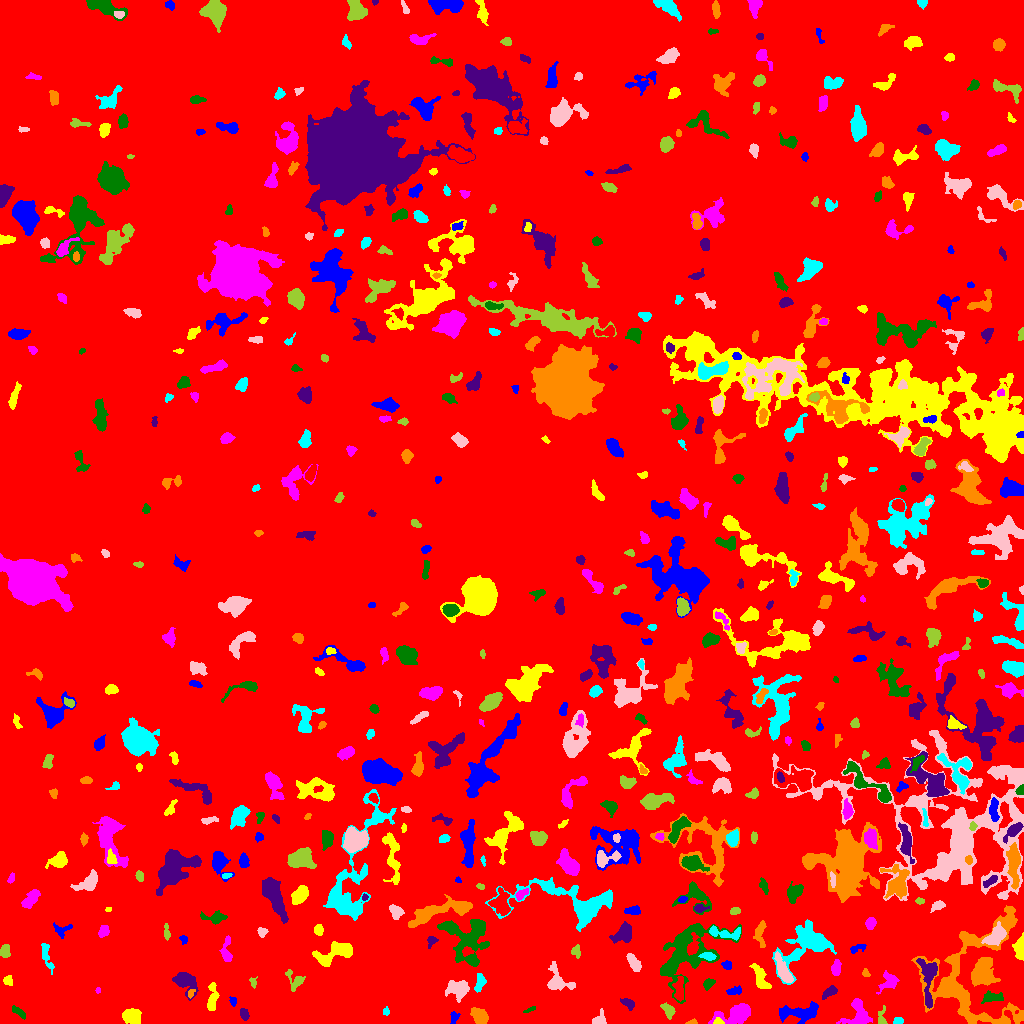

The data file committed next to this chart (first rows):
ID, X, Y, A, B, theta, total_flux, mu_max, mu_median, mu_mean, R_fwhm, R_e, R10, R90, x_start, x_end, y_start, y_end, area, greylevel
0, 525, 502.1, 300.4, 296.4, 0.7504, 4508898, 19.0, 5.0, 5.397, 174.6, 277.8, 111.1, 427.4, 0, 1023, 0, 1023, 835470, 5.397
1, 800.2, 10.72, 11.09, 3.838, 0.05225, 2425, 11.0, 5.0, 5.16, 7.674, 6.77, 2.706, 10.73, 779, 818, 0, 22, 470, 14.16
2, 718.4, 1.529, 2.246, 1.373, -0.1552, 104.0, 4.0, 2.0, 1.763, 3.141, 2.111, 0.7979, 3.29, 713, 724, 0, 6, 59, 16.76
3, 858.3, 8.906, 7.313, 6.067, -1.531, 1114, 7.0, 3.0, 2.806, 6.723, 5.997, 2.326, 9.322, 836, 872, 0, 25, 397, 13.81
4, 18.75, 11.42, 4.379, 1.665, -0.6534, 261.0, 5.0, 2.0, 2.439, 3.909, 3.385, 1.262, 5.14, 12, 25, 4, 18, 107, 12.44
5, 244.2, 9.628, 2.857, 1.93, -1.127, 328.0, 7.0, 3.0, 3.381, 3.742, 2.985, 1.128, 4.72, 240, 249, 3, 15, 97, 13.38
6, 691.7, 1.156, 2.518, 1.083, 0.1393, 128.0, 6.0, 3.0, 2.783, 2.821, 1.954, 0.7979, 3.09, 685, 697, 0, 5, 46, 13.78
7, 898.4, 2.489, 2.084, 1.491, 0.2357, 90.0, 3.0, 1.0, 1.324, 3.141, 2.257, 0.7979, 3.432, 893, 903, 0, 6, 68, 15.32
8, 599.6, 3.744, 3.615, 3.029, 0.8496, 317.0, 6.0, 2.0, 2.402, 4.146, 3.523, 1.382, 5.557, 592, 606, 0, 15, 132, 12.4
9, 881.4, 6.163, 5.301, 1.994, 1.501, 252.0, 6.0, 2.0, 2.333, 3.909, 3.192, 1.128, 4.886, 878, 887, 0, 18, 108, 15.33
10, 1008, 8.911, 3.761, 1.526, -0.9803, 135.0, 5.0, 1.0, 1.8, 2.523, 2.394, 0.9772, 4.334, 1004, 1014, 0, 13, 75, 15.8
11, 454, 6.175, 3.252, 2.088, 1.333, 160.0, 3.0, 2.0, 1.798, 4.334, 3.192, 1.262, 4.687, 450, 460, 0, 12, 89, 13.8
12, 132.2, 7.927, 4.18, 3.308, 0.1344, 1336, 14.0, 4.0, 5.119, 5.323, 4.652, 1.784, 7.527, 122, 141, 0, 15, 261, 15.12
13, 735.6, 8.526, 10.44, 4.331, 0.2215, 1949, 10.0, 4.0, 4.027, 7.024, 6.956, 2.646, 11, 708, 750, 0, 20, 484, 13.03
14, 530, 13.9, 3.596, 0.9951, 0.3647, 133.0, 5.0, 2.0, 2.608, 2.764, 2.326, 0.7979, 3.568, 523, 535, 11, 17, 51, 12.61
15, 628.1, 20.28, 3.299, 1.961, -0.5198, 450.0, 9.0, 3.0, 3.814, 3.656, 3.09, 1.128, 5.078, 620, 634, 13, 25, 118, 13.81
16, 480, 6.904, 4.489, 3.154, -0.7996, 833.0, 8.0, 3.0, 3.545, 5.754, 4.618, 1.871, 7.378, 470, 488, 0, 16, 235, 14.54
17, 386.3, 11.79, 1.989, 1.628, 1.463, 107.0, 4.0, 2.0, 2.098, 3.385, 2.257, 0.7979, 3.478, 383, 389, 8, 17, 51, 12.1
18, 458.1, 35.13, 5.661, 3.942, -0.1841, 1279, 12.0, 3.0, 3.762, 4.918, 5.293, 1.954, 8.686, 445, 469, 21, 43, 340, 13.76
19, 668.4, 12.58, 3.714, 2.348, -0.9464, 587.0, 10.0, 4.0, 3.993, 4.107, 3.523, 1.262, 5.726, 660, 675, 4, 21, 147, 14.99
20, 679.2, 34.02, 6.24, 2.192, 1.554, 536.0, 5.0, 3.0, 2.615, 5.754, 4.406, 1.784, 6.77, 672, 683, 22, 47, 205, 15.61
21, 233.2, 22.17, 2.24, 1.483, -1.385, 213.0, 8.0, 3.0, 3.492, 2.877, 2.257, 0.7979, 3.613, 229, 236, 17, 27, 61, 13.49
22, 212, 24.46, 7.7, 2.15, 1.491, 786.0, 9.0, 3.0, 3.557, 4.82, 4.37, 1.693, 6.956, 207, 219, 13, 41, 221, 13.56
23, 97.76, 33.11, 1.518, 1.267, 1.278, 54.0, 3.0, 2.0, 1.742, 2.459, 1.693, 0.5642, 2.646, 95, 100, 30, 36, 31, 14.74
24, 991.7, 26.24, 5.294, 2.255, 0.07275, 669.0, 9.0, 3.0, 3.696, 4.583, 4.107, 1.596, 6.457, 981, 1003, 20, 33, 181, 15.7
25, 829.3, 31.14, 4.447, 1.941, 0.616, 262.0, 4.0, 2.0, 1.955, 5.14, 3.523, 1.382, 5.499, 822, 837, 24, 38, 134, 12.96
26, 190.6, 30.11, 2.434, 1.418, 1.208, 149.0, 6.0, 2.0, 2.759, 2.821, 2.185, 0.7979, 3.523, 188, 195, 25, 34, 54, 15.76
27, 479.9, 41.43, 4.791, 2.202, 1.351, 387.0, 6.0, 3.0, 2.58, 5.015, 3.868, 1.493, 5.89, 474, 486, 31, 50, 150, 13.58
28, 557.7, 42, 6.793, 4.859, -0.5847, 1255, 12.0, 3.0, 3.606, 4.886, 4.918, 1.871, 8.538, 547, 575, 33, 62, 348, 13.61
29, 253.1, 41.67, 2.639, 1.794, -1.472, 116.0, 3.0, 2.0, 1.841, 3.432, 2.459, 0.9772, 3.868, 249, 257, 35, 47, 63, 12.84
30, 365.2, 31.81, 2.893, 2.056, 0.6413, 366.0, 8.0, 4.0, 3.588, 4.068, 3.038, 1.262, 4.754, 359, 370, 27, 37, 102, 13.59
31, 734.2, 32.26, 3.984, 1.809, 0.1935, 221.0, 4.0, 2.0, 2.028, 4.754, 3.241, 1.262, 5.109, 726, 741, 29, 38, 109, 12.03
32, 7.633, 42.89, 2.332, 2.019, -0.9441, 199.0, 5.0, 2.0, 2.314, 3.568, 2.646, 0.9772, 4.146, 3, 12, 38, 48, 86, 13.31
33, 889.7, 41.74, 5.267, 3.882, 0.6744, 544.0, 6.0, 2.0, 2.365, 5.323, 4.478, 1.693, 7.247, 876, 899, 29, 53, 230, 14.37
34, 708.3, 39.83, 2.869, 2.044, 0.8271, 394.0, 8.0, 4.0, 3.788, 4.107, 3.038, 1.262, 4.82, 703, 715, 33, 45, 104, 13.79
35, 184.1, 42.16, 6.544, 4.277, -0.7594, 1878, 16.0, 4.0, 5.231, 4.918, 5.352, 1.954, 9.288, 172, 198, 23, 51, 359, 14.23
36, 865.4, 50.17, 2.029, 1.42, -1.185, 124.0, 6.0, 2.0, 2.214, 2.523, 1.871, 0.7979, 3.141, 862, 870, 47, 55, 56, 13.21
37, 46.26, 68.79, 8.612, 2.057, -1.3, 370.0, 5.0, 2.0, 1.989, 3.785, 4.146, 1.493, 6.794, 41, 54, 49, 80, 186, 11.99
38, 783.8, 51.24, 7.093, 2.284, -1.113, 689.0, 6.0, 2.0, 2.368, 6.457, 4.754, 1.871, 7.421, 774, 793, 41, 72, 291, 17.37
39, 295.5, 42.9, 5.213, 4.133, -0.9379, 727.0, 9.0, 3.0, 3.786, 3.949, 4.406, 1.596, 6.956, 285, 305, 32, 54, 192, 12.79
40, 394.7, 62.23, 5.698, 4.472, 0.01754, 825.0, 8.0, 3.0, 3.056, 6.232, 5.202, 2.034, 7.878, 382, 412, 51, 70, 270, 13.06
41, 727.2, 58.49, 2.435, 1.897, -0.294, 163.0, 4.0, 2.0, 2.012, 3.949, 2.706, 1.128, 4.297, 721, 731, 54, 63, 81, 13.01
42, 761, 44.36, 7.26, 2.699, -1.171, 770.0, 7.0, 3.0, 2.873, 5.078, 4.983, 1.871, 7.818, 749, 771, 35, 60, 268, 13.87
43, 835.9, 54.9, 3.703, 1.985, 1.438, 600.0, 10.0, 4.0, 4.412, 4.618, 3.478, 1.382, 5.352, 831, 841, 48, 64, 136, 17.41
44, 472.6, 62.96, 2.43, 1.734, -0.4281, 276.0, 9.0, 4.0, 3.538, 2.706, 2.585, 0.9772, 4.107, 467, 478, 59, 68, 78, 16.54
45, 928.5, 46.66, 12.77, 3.833, -1.56, 2127, 15.0, 4.0, 4.675, 5.078, 5.863, 2.111, 10.12, 916, 937, 15, 65, 455, 18.67
46, 982.6, 50.81, 7.089, 5.433, 1.328, 3056, 13.0, 5.0, 5.428, 8.019, 7.399, 2.877, 11.37, 971, 1000, 37, 66, 563, 16.43
47, 708.3, 67.06, 3.429, 1.901, -0.193, 378.0, 7.0, 3.0, 3.405, 4.029, 3.192, 1.262, 5.109, 698, 716, 63, 71, 111, 18.41
48, 633.9, 60.22, 4.404, 2.045, -1.027, 713.0, 9.0, 4.0, 3.939, 4.853, 3.827, 1.493, 5.944, 626, 641, 52, 70, 181, 14.94
49, 5.127, 72.29, 3.447, 2.341, 1.526, 275.0, 4.0, 2.0, 2.2, 5.557, 3.656, 1.382, 5.499, 0, 10, 66, 79, 125, 12.2
50, 533.9, 81.39, 6.543, 2.458, -1.384, 553.0, 8.0, 2.0, 2.56, 4.478, 3.785, 1.493, 6.358, 526, 539, 64, 89, 216, 13.56
51, 857.1, 75.32, 4.614, 1.969, 0.3867, 207.0, 5.0, 2.0, 2.029, 3.29, 3.141, 1.128, 4.983, 850, 866, 70, 79, 102, 14.03
52, 1020, 74.52, 5.828, 2.399, 1.544, 1088, 11.0, 5.0, 5.307, 5.412, 4.406, 1.784, 6.84, 1012, 1023, 63, 91, 205, 17.31
53, 226.7, 71.57, 7.085, 2.268, -1.564, 575.0, 8.0, 3.0, 3.091, 4.787, 3.868, 1.493, 6.206, 219, 232, 62, 88, 186, 13.09
54, 686.5, 70.45, 19.49, 11.57, 0.7963, 6937, 13.0, 4.0, 4.363, 9.288, 12.49, 4.652, 19.78, 660, 741, 20, 100, 1590, 13.36
55, 432.1, 82.92, 2.461, 2.009, 0.6562, 184.0, 6.0, 2.0, 2.067, 3.192, 2.585, 0.9772, 4.146, 427, 438, 75, 87, 89, 13.07
56, 760.1, 89.92, 7.039, 2.715, 1.562, 361.0, 4.0, 2.0, 1.823, 5.944, 4.442, 1.784, 7.069, 753, 766, 76, 103, 198, 11.82
57, 807.9, 80.05, 13.62, 8.472, 0.6238, 5454, 17.0, 4.0, 5.045, 7.858, 8.849, 3.385, 15.44, 772, 836, 39, 104, 1081, 16.05
58, 995.2, 87.41, 5.907, 3.469, 0.8157, 1093, 7.0, 4.0, 3.514, 7.069, 5.499, 2.257, 8.5, 981, 1006, 78, 102, 311, 16.51
59, 576.5, 71.61, 3.164, 2.175, -1.356, 155.0, 4.0, 2.0, 1.598, 3.989, 3.141, 1.128, 4.853, 571, 580, 65, 79, 97, 12.6
... 552 more rows
